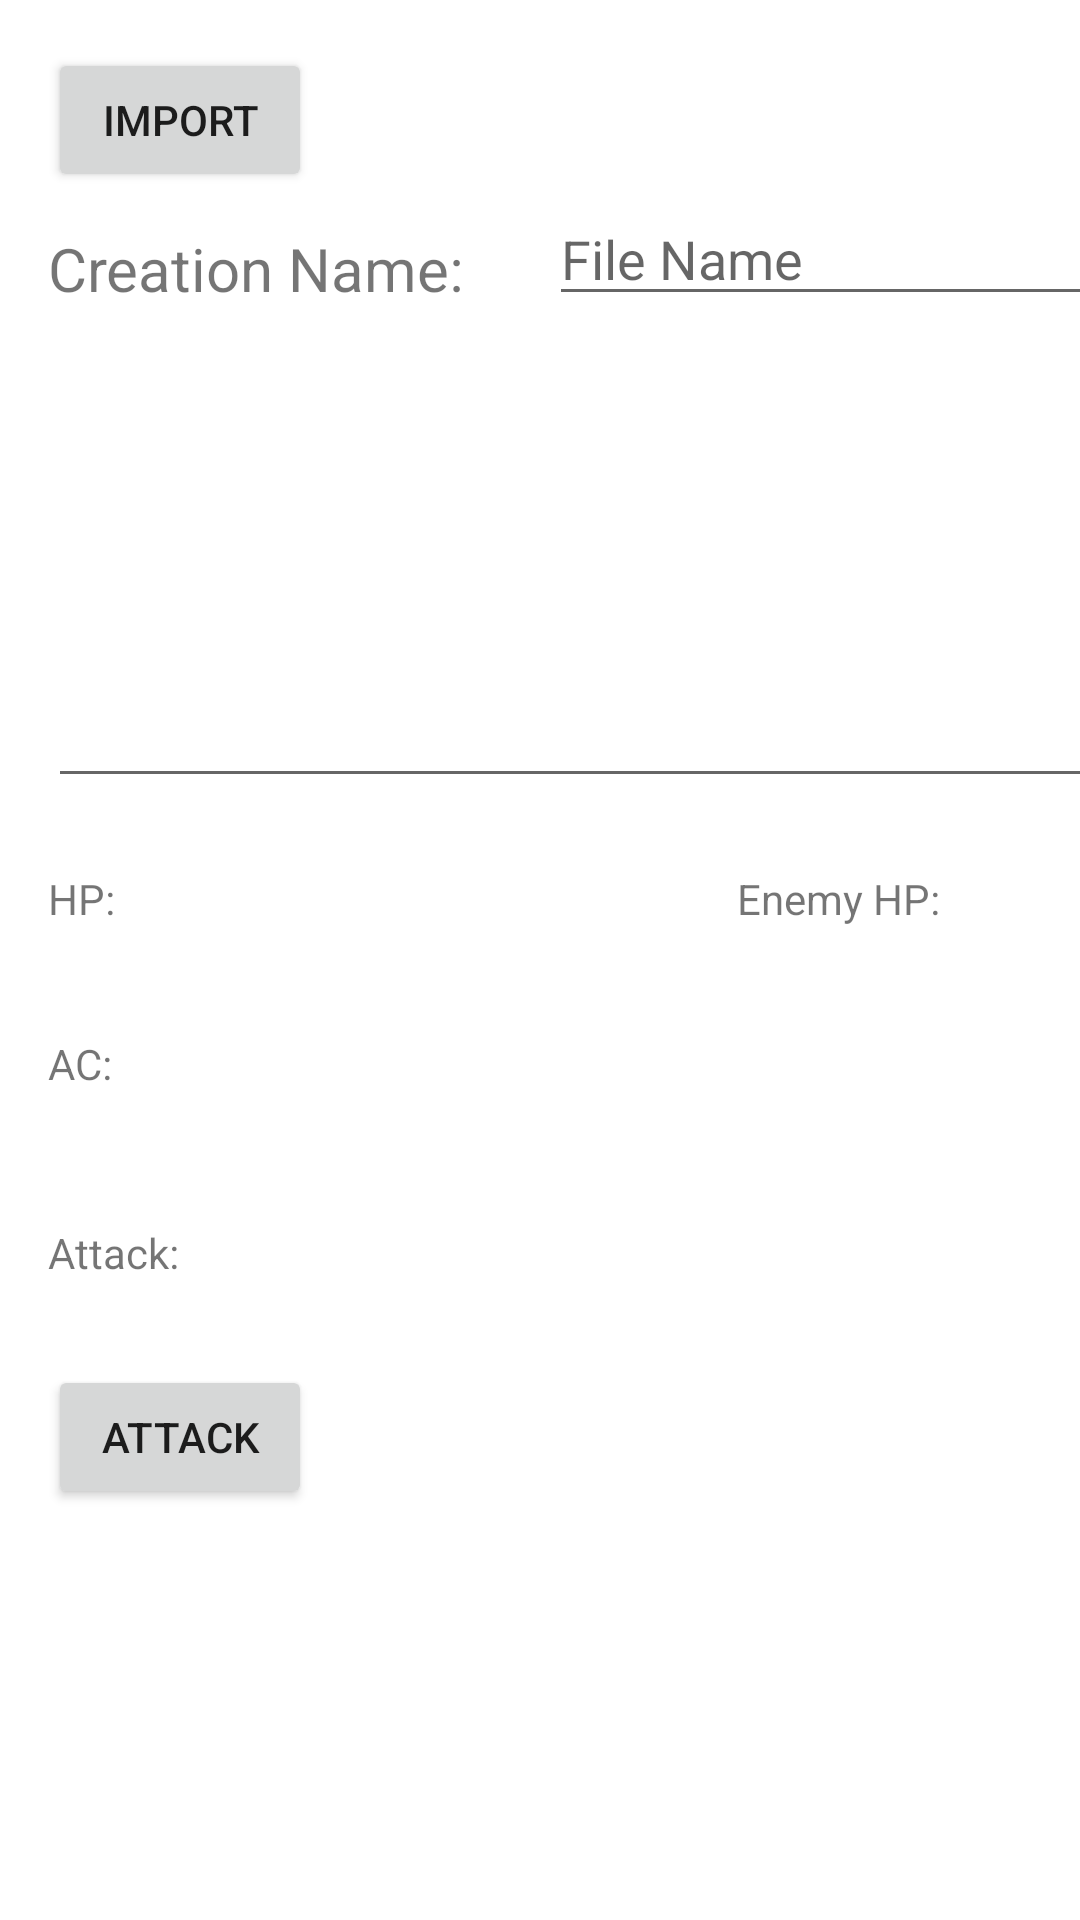

Produce the Android XML layout that renders to this screen, including the resource entries it uses.
<!-- AndroidManifest.xml: application theme Theme.MS_Final_DMPT -->
<!-- res/layout/activity_battle_tester.xml -->
<?xml version="1.0" encoding="utf-8"?>
<androidx.constraintlayout.widget.ConstraintLayout xmlns:android="http://schemas.android.com/apk/res/android"
    xmlns:app="http://schemas.android.com/apk/res-auto"
    xmlns:tools="http://schemas.android.com/tools"
    android:layout_width="match_parent"
    android:layout_height="match_parent"
    tools:context=".BattleTester">

    <Button
        android:id="@+id/importBtn"
        android:layout_width="wrap_content"
        android:layout_height="wrap_content"
        android:layout_marginStart="16dp"
        android:layout_marginTop="16dp"
        android:text="Import"
        app:layout_constraintStart_toStartOf="parent"
        app:layout_constraintTop_toTopOf="parent" />

    <TextView
        android:id="@+id/textView5"
        android:layout_width="wrap_content"
        android:layout_height="wrap_content"
        android:layout_marginStart="16dp"
        android:layout_marginTop="12dp"
        android:text="Creation Name:"
        android:textSize="20sp"
        app:layout_constraintStart_toStartOf="parent"
        app:layout_constraintTop_toBottomOf="@+id/importBtn" />

    <EditText
        android:id="@+id/importTxt"
        android:layout_width="wrap_content"
        android:layout_height="wrap_content"
        android:layout_marginStart="28dp"
        android:ems="10"
        android:hint="File Name"
        android:inputType="textPersonName"
        app:layout_constraintStart_toEndOf="@+id/textView5"
        app:layout_constraintTop_toBottomOf="@+id/importBtn" />

    <EditText
        android:id="@+id/resultTxtMulti"
        android:layout_width="376dp"
        android:layout_height="131dp"
        android:layout_marginStart="16dp"
        android:layout_marginTop="32dp"
        android:ems="10"
        android:gravity="start|top"
        android:inputType="none"
        app:layout_constraintStart_toStartOf="parent"
        app:layout_constraintTop_toBottomOf="@+id/textView5" />

    <Button
        android:id="@+id/attackBtn"
        android:layout_width="wrap_content"
        android:layout_height="wrap_content"
        android:layout_marginStart="16dp"
        android:layout_marginTop="28dp"
        android:text="Attack"
        app:layout_constraintStart_toStartOf="parent"
        app:layout_constraintTop_toBottomOf="@+id/attTxtResult" />

    <TextView
        android:id="@+id/hpTxtResult"
        android:layout_width="wrap_content"
        android:layout_height="wrap_content"
        android:layout_marginStart="16dp"
        android:layout_marginTop="24dp"
        android:text="HP: "
        app:layout_constraintStart_toStartOf="parent"
        app:layout_constraintTop_toBottomOf="@+id/resultTxtMulti" />

    <TextView
        android:id="@+id/acTxtResult"
        android:layout_width="wrap_content"
        android:layout_height="wrap_content"
        android:layout_marginStart="16dp"
        android:layout_marginTop="36dp"
        android:text="AC: "
        app:layout_constraintStart_toStartOf="parent"
        app:layout_constraintTop_toBottomOf="@+id/hpTxtResult" />

    <TextView
        android:id="@+id/attTxtResult"
        android:layout_width="wrap_content"
        android:layout_height="wrap_content"
        android:layout_marginStart="16dp"
        android:layout_marginTop="44dp"
        android:text="Attack: "
        app:layout_constraintStart_toStartOf="parent"
        app:layout_constraintTop_toBottomOf="@+id/acTxtResult" />

    <TextView
        android:id="@+id/enemyHpTxt"
        android:layout_width="wrap_content"
        android:layout_height="wrap_content"
        android:layout_marginStart="204dp"
        android:layout_marginTop="24dp"
        android:text="Enemy HP:"
        app:layout_constraintStart_toEndOf="@+id/hpTxtResult"
        app:layout_constraintTop_toBottomOf="@+id/resultTxtMulti" />

</androidx.constraintlayout.widget.ConstraintLayout>
<!-- resources referenced by this layout -->
<resources>
  <style name="Theme.MS_Final_DMPT" parent="Theme.MaterialComponents.DayNight.DarkActionBar">
          
          <item name="colorPrimary">@color/purple_500</item>
          <item name="colorPrimaryVariant">@color/purple_700</item>
          <item name="colorOnPrimary">@color/white</item>
          
          <item name="colorSecondary">@color/teal_200</item>
          <item name="colorSecondaryVariant">@color/teal_700</item>
          <item name="colorOnSecondary">@color/black</item>
          
          <item name="android:statusBarColor" tools:targetApi="l">?attr/colorPrimaryVariant</item>
          
      </style>
  <!-- not gathered from this repository: default colours our renderer supplied (Android Studio template values) -->
  <color name="purple_500">#FF6200EE</color>
  <color name="purple_700">#FF3700B3</color>
  <color name="teal_200">#FF03DAC5</color>
  <color name="teal_700">#FF018786</color>
  <color name="black">#FF000000</color>
  <color name="white">#FFFFFFFF</color>
</resources>
